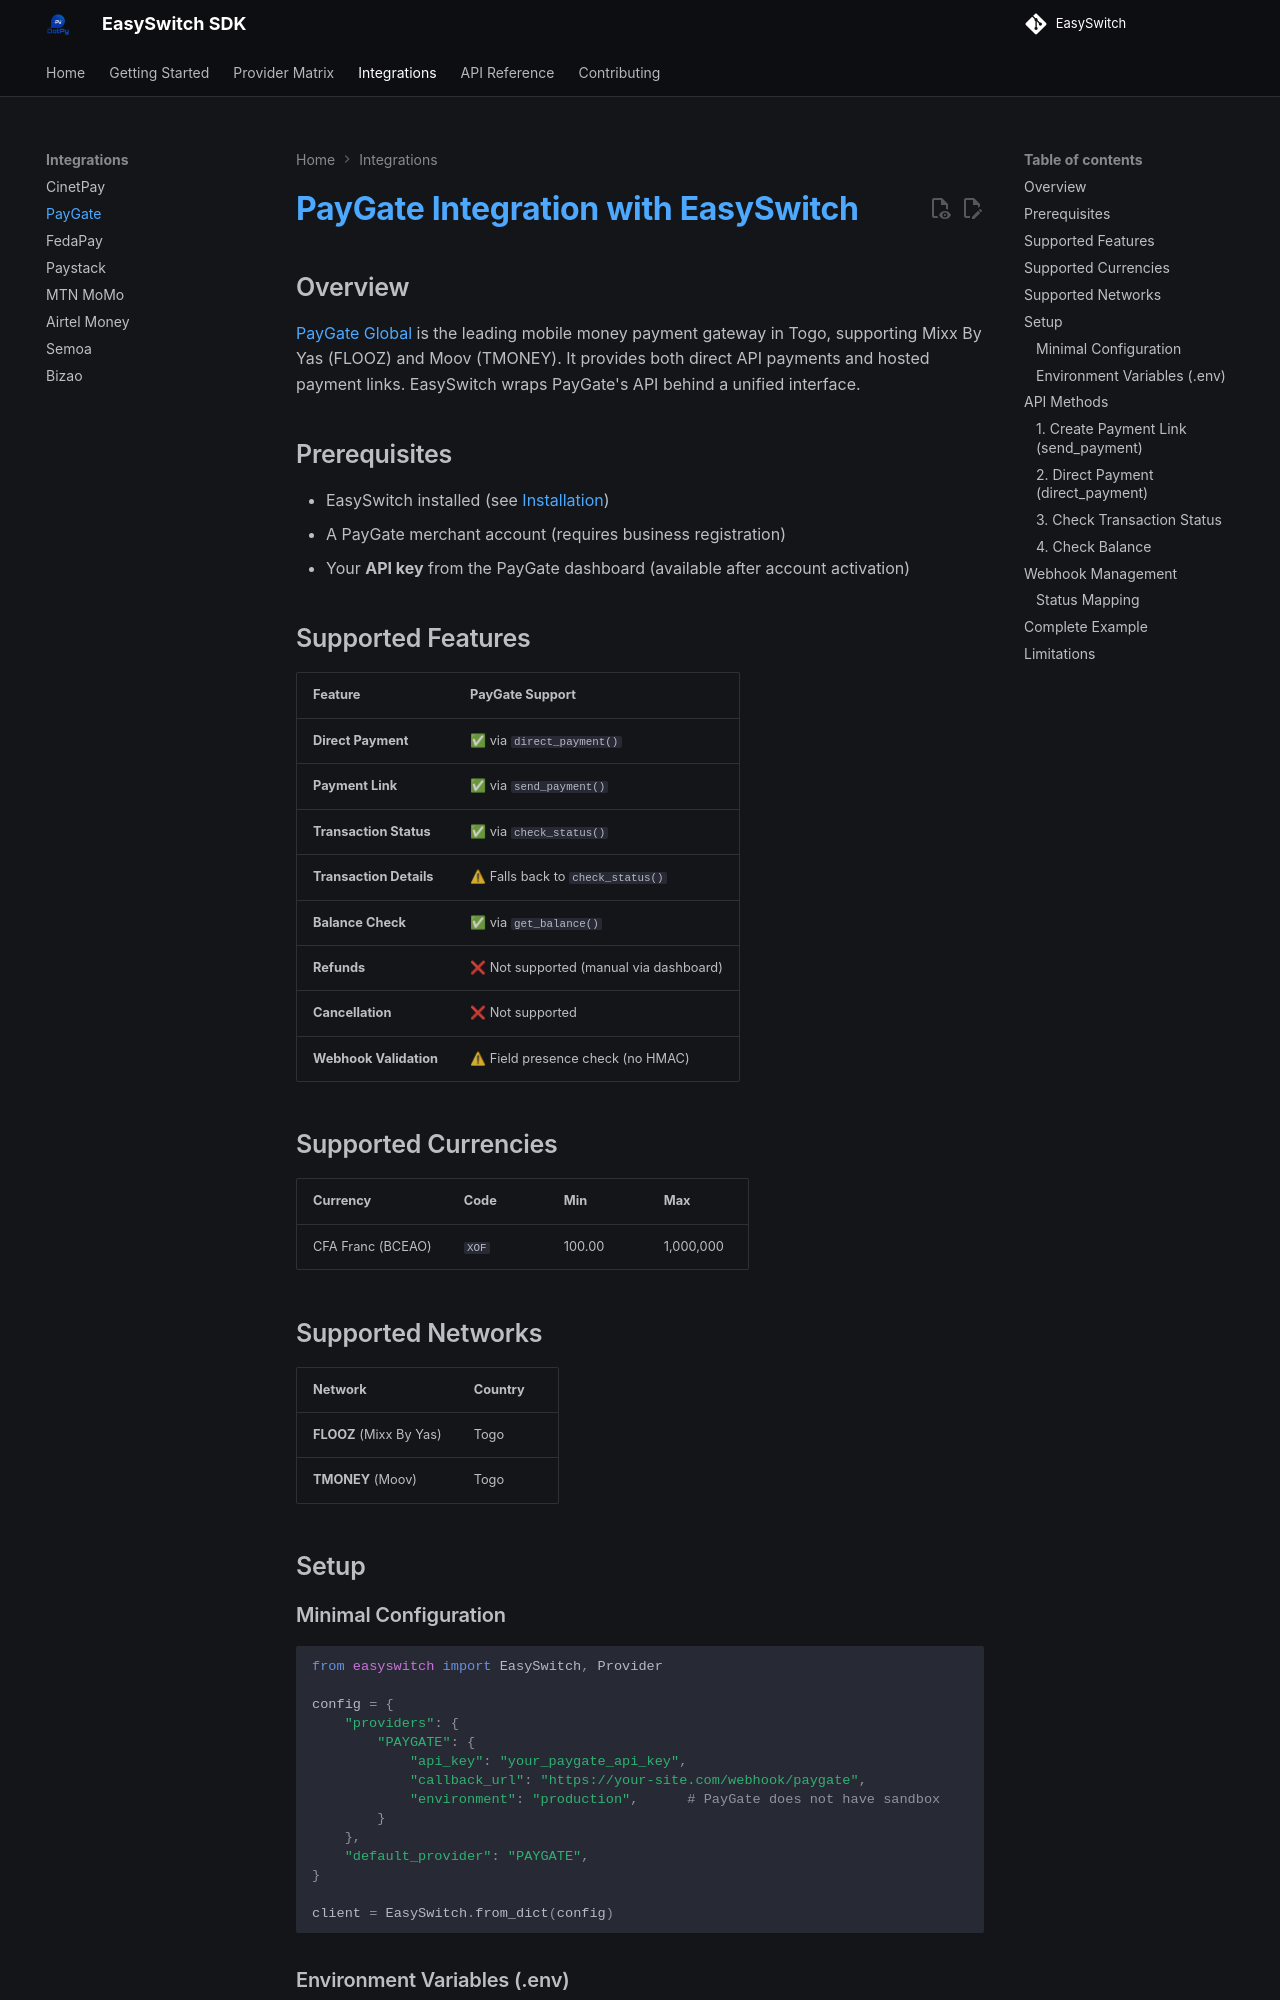

repository: AllDotPy/EasySwitch · page: integrations/paygate/index.html · generator: mkdocs

# PayGate Integration with EasySwitch

## Overview

[PayGate Global](https://paygateglobal.com) is the leading mobile money payment gateway in Togo, supporting Mixx By Yas (FLOOZ) and Moov (TMONEY). It provides both direct API payments and hosted payment links. EasySwitch wraps PayGate's API behind a unified interface.

## Prerequisites

- EasySwitch installed (see [Installation](../getting-started/installation.md))
- A PayGate merchant account (requires business registration)
- Your **API key** from the PayGate dashboard (available after account activation)

## Supported Features

| Feature | PayGate Support |
|---------|----------------|
| **Direct Payment** | ✅ via `direct_payment()` |
| **Payment Link** | ✅ via `send_payment()` |
| **Transaction Status** | ✅ via `check_status()` |
| **Transaction Details** | ⚠ Falls back to `check_status()` |
| **Balance Check** | ✅ via `get_balance()` |
| **Refunds** | ❌ Not supported (manual via dashboard) |
| **Cancellation** | ❌ Not supported |
| **Webhook Validation** | ⚠ Field presence check (no HMAC) |

## Supported Currencies

| Currency | Code | Min | Max |
|----------|------|-----|-----|
| CFA Franc (BCEAO) | `XOF` | 100.00 | 1,000,000 |

## Supported Networks

| Network | Country |
|---------|---------|
| **FLOOZ** (Mixx By Yas) | Togo |
| **TMONEY** (Moov) | Togo |

## Setup

### Minimal Configuration

```python
from easyswitch import EasySwitch, Provider

config = {
    "providers": {
        "PAYGATE": {
            "api_key": "your_paygate_api_key",
            "callback_url": "https://your-site.com/webhook/paygate",
            "environment": "production",      # PayGate does not have sandbox
        }
    },
    "default_provider": "PAYGATE",
}

client = EasySwitch.from_dict(config)
```

### Environment Variables (.env)

```ini
EASYSWITCH_ENABLED_PROVIDERS=paygate
EASYSWITCH_DEFAULT_PROVIDER=paygate
EASYSWITCH_PAYGATE_API_KEY=your_paygate_api_key
EASYSWITCH_PAYGATE_CALLBACK_URL=https://your-site.com/webhook/paygate
EASYSWITCH_PAYGATE_ENVIRONMENT=production
```

```python
client = EasySwitch.from_env()
```

## API Methods
